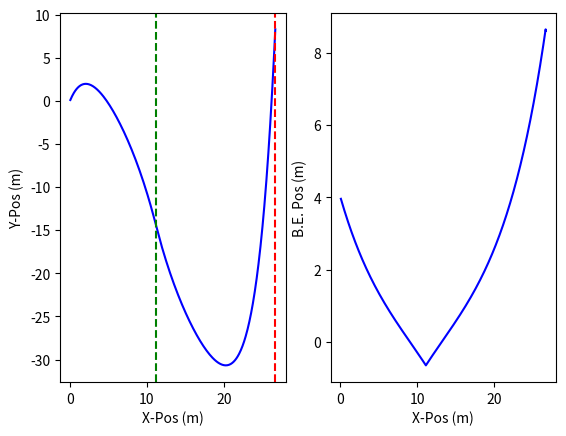

Reproduce this figure in Python.
import numpy as np
import matplotlib.pyplot as plt

def intometer(x):
    return 0.0254*x

####CONSTANTS:
RHO_PVC = 1380 #kg/m^3
GRAVITY = 9.81 #m/s^2
TIMESTEP = 0.5 #s
BE_EXTENSION_STEP = intometer(0.625)
#TODO: ISSUE WITH IT BEING 1.75


#input all dimensions as imperial!
class BuoyancyEngine:
    def __init__(self, id, od, cont_len, travel_len, laspeed, midpoint):
        self.id = intometer(id)
        self.od = intometer(od)
        self.cont_len = intometer(cont_len)
        self.travel_len = intometer(travel_len)
        self.midpoint = midpoint #passed in in metric!
        self.laspeed = laspeed #m/s

        #displaced volume
        self.V_cont = 0.25*(np.pi*self.od**2)*self.cont_len
        self.V_mid = 0.25*np.pi*(self.id**2)*self.midpoint + self.V_cont

        #self.V_ext = 0.25*np.pi*(self.id**2)*(midpoint+self.cont_len) #BUG: use inner diameter for whole length, likely the issue here

        self.allowable_ext = midpoint

        self.mass = RHO_PVC*0.25*np.pi*(self.od**2-self.id**2)*self.cont_len
        #print("be mass: ", self.mass)


###vol was calc wrong????


class PressureHull:
    def __init__(self,id,od,len,percent_stability):
        self.id = id
        self.od = od
        self.l_hull = len
        self.percent_stability = percent_stability

        #print(self.od)
        
        self.stability = percent_stability*self.od
        self.V_hull = 0.25*np.pi*self.l_hull*self.od**2

        self.mass = RHO_PVC*(np.pi/4*(self.od**2-self.id**2)*self.l_hull)
        #print("hull mass: ", self.mass)

def seaglider_trajectory(rho_water, be, hull, midpoint, m_glider, hfoil_coeff):
    max_speed = 0
    glide_period = 0
    output_arr = []


    ###iteratively solve BE extension distances w sim in first while loop

    max_allowable_depth = -20 #m
    sim_depth = 0 #m

    ###remember to save the final valid numbers, probably use a break statement
    while(sim_depth > max_allowable_depth):
        ####START Trajectory Sim in second while loop 
        ###SETUP CONSTANTS
        s_y_prev = 0 #m
        s_y = 0 #m
        s_x_prev = 0 #m
        s_x = 0 #m

        v = 1 #m/s
        #v_y_prev = 0.00001 #m/s
        #v_x_prev = v #m/s --> starting from top so all velocity in x

        v_x_arr = []
        max_speed = 0

        s_x_arr = []
        s_y_arr = []
        s_x_change_down_arr = []
        s_x_change_up_arr = []

        time_arr = []
        be_pos_arr = []
        #--> going down (L+)
        L = 0.5*rho_water*hfoil_coeff*v**2


        #setup current_len
        current_len = midpoint
        #print("current length: ", current_len)
        time = 0

        diving = True
        contunuing_criteria = True
        while (contunuing_criteria == True):
            #BUG: it calculates volume wrong in here!!!!
            #calc be volume
            V_be = be.V_cont + (0.25*np.pi*be.id**2)*current_len
            #print(buoyeng.V_mid - buoyeng.V_cont, (0.25*np.pi*be.id**2)*current_len)
            #print(current_len,buoyeng.midpoint,midpoint)

            #print(m_glider*GRAVITY, rho_water*GRAVITY*(preshull.V_hull+V_be))

            #solve glide angle
            theta = np.arctan( ( hull.l_hull * (rho_water*GRAVITY*(0.25*np.pi*be.id**2)*current_len) ) / (m_glider*GRAVITY*hull.stability) )

            #solve Fy, Fx
            if(s_y <= s_y_prev):
                F_y = rho_water*GRAVITY*(hull.V_hull + V_be ) - m_glider*GRAVITY + L*np.sin(theta)
            else:
                F_y = rho_water*GRAVITY*(hull.V_hull + V_be ) - m_glider*GRAVITY - L*np.sin(theta)
            
            F_x = L*np.cos(theta) #NOTE: Tried adding 0.7 to sim drag this worked, separate term seemed to nuke simnot sure????

            print(rho_water*GRAVITY*(hull.V_hull + V_be ), m_glider*GRAVITY, L*np.sin(theta), F_y)
            #print(s_x, F_y)

            #"integrate" w timestep
            v_y = (F_y/m_glider)*TIMESTEP
            v_x = (F_x/m_glider)*TIMESTEP

            v_x_arr.append(v_x)
            #print(v_x)

            #print("vertical speed: ", v_y,"horizontal speed: ", v_x)

            s_y = s_y_prev + v_y
            s_x = s_x_prev + v_x

            s_x_arr.append(s_x)
            s_y_arr.append(s_y)

            s_y_prev = s_y
            s_x_prev = s_x


            if( current_len <= (midpoint - be.allowable_ext) and diving == True):
                diving = False
                s_x_change_up_arr.append(s_x)
                #print("going up", s_x)

            if( current_len >= (midpoint + be.allowable_ext) and diving == False):
                diving = True
                contunuing_criteria = False
                s_x_change_down_arr.append(s_x)
                #print("going down", s_x)

            if diving == True:
                current_len -= be.laspeed*TIMESTEP
            else:
                current_len += be.laspeed*TIMESTEP

            #print(theta, F_y, v_y, v_x, s_x, current_len)
            time = time + TIMESTEP
            time_arr.append(time)
            be_pos_arr.append(39.3701*current_len)

              
        
        sim_depth = np.min(s_y_arr)
        max_speed = np.max(v_x_arr)
        glide_period = s_x_arr[-1]

        #after sim check max allowable depth. If we havent hit save, if we have break out of while loop
        #if(sim_depth < max_allowable_depth):
        #    be.allowable_ext = max_be_extension

        ###iterate!!!!!
        be.allowable_ext+= BE_EXTENSION_STEP

        #print(sim_depth)


    print("allowable extension: ",be.allowable_ext*39.3701, " (in)")
    print("max fwd speed: ",max_speed, " (m/s)")
    print("glide period: ",glide_period, '\n')

    print("be id: ",39.3701*be.id, " (in)")
    print("hull id: ",39.3701*hull.id, " (in)")
    print("total glider mass: ", m_glider, " (kg)")


    output_arr.append(be.allowable_ext)
    output_arr.append(max_speed)
    output_arr.append(glide_period)

    output_arr.append(be)
    output_arr.append(hull)


    plt.subplot(1,2,1)  
    plt.plot(s_x_arr, s_y_arr, label='Seaglider Position', color='blue')
    for i in s_x_change_down_arr:
        plt.axvline(x=i, color='r', linestyle='--', label='change up')
    for i in s_x_change_up_arr:
        plt.axvline(x=i, color='g', linestyle='--', label='change up')

    plt.xlabel('X-Pos (m)')
    plt.ylabel('Y-Pos (m)')

    plt.subplot(1,2,2)
    plt.plot(s_x_arr, be_pos_arr, label='BE Position Over X-Pos', color='blue')
    plt.xlabel('X-Pos (m)')
    plt.ylabel('B.E. Pos (m)')
    plt.show()

    return output_arr




####inputs:
hfoil_coeff = 0.008 #Area of wing * Coeff Lift
percent_stability = 0.15 #%
rho_water =997 #kg/m^3
midpoint = intometer(4)
internal_mass = 11 #kg

#geometry
buoyeng = BuoyancyEngine(4.5,5.515,10.3, 8, 0.08*0.0254,midpoint)

hull_id = intometer(5.0)
hull_od = intometer(5.5)

hull_len = (internal_mass + buoyeng.mass - rho_water*buoyeng.V_mid) / ( np.pi *0.25* (rho_water*(hull_od**2) - RHO_PVC*(hull_od**2 - hull_id**2)) )

print("hull_len: ", 39.3701*hull_len, " (in)")

preshull = PressureHull( hull_id, hull_od, hull_len, percent_stability)

m_glider = preshull.mass + buoyeng.mass +internal_mass #1.75 #rho_water*(preshull.V_hull+buoyeng.V_ext)+1.75

#print(m_glider*GRAVITY, rho_water*GRAVITY*(preshull.V_hull+buoyeng.V_mid))



#17.625 rho_water*(preshull.V_hull+buoyeng.V_cont + (0.25*np.pi*(buoyeng.id)**2) *buoyeng.travel_len*0.5)
#print(m_glider, m_glider*GRAVITY,GRAVITY*rho_water*(preshull.V_hull+buoyeng.V_cont + (0.25*np.pi*(buoyeng.id)**2) *buoyeng.travel_len*0.5) )

#print("update:", m_glider, midpoint)
seaglider_trajectory(rho_water, buoyeng, preshull, midpoint, m_glider, hfoil_coeff)
#print(39.3701*buoyeng.allowable_ext)